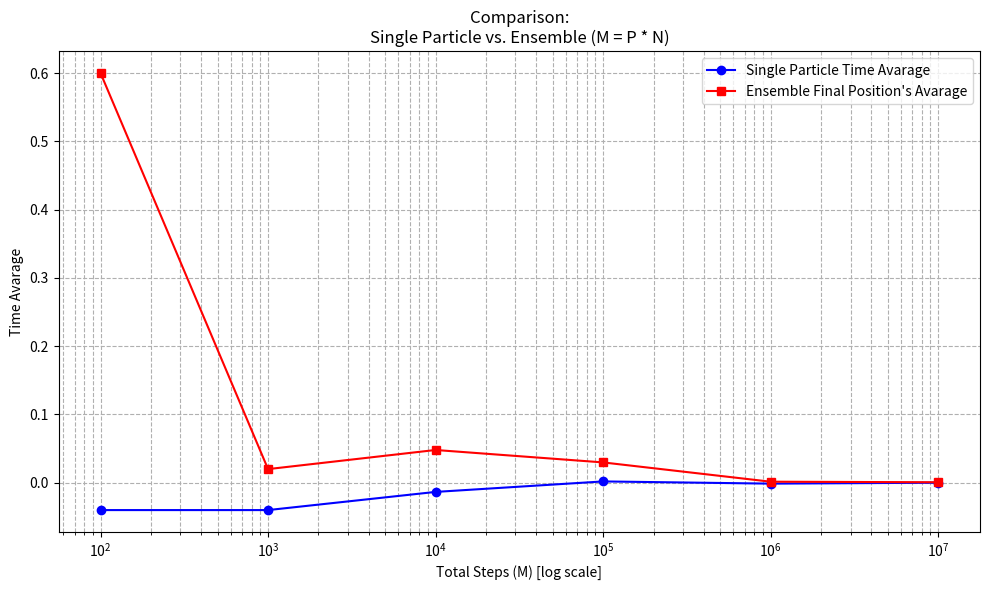
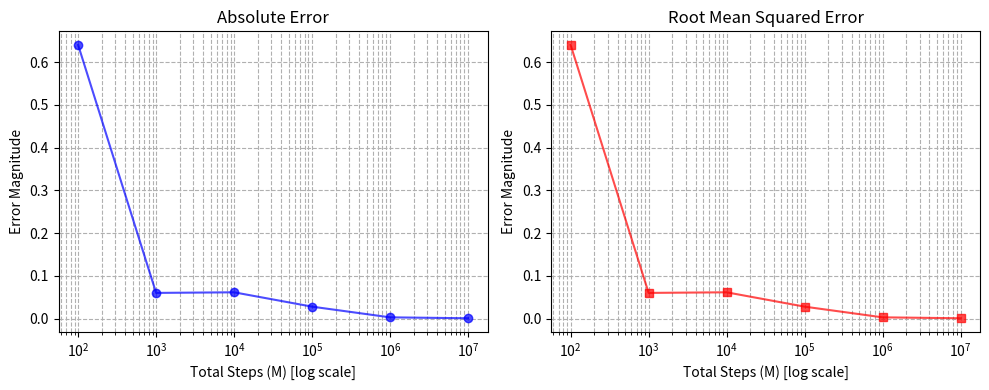

These charts were generated, in order, by the following Python code:
import numpy as np
import matplotlib.pyplot as plt

# M for single-particle random walk
M_values = [100, 1000, 10000, 100000, 1000000, 10000000]
P = 10  

single_final_tavg = []
ensemble_final_avg = []
absolute_errors = []
rmse_errors = []

# Loop different M values
for M in M_values:
   
    N = M//P  

    # Part 1: Single Particle Random Walk 
    steps_single = np.random.choice([-1, 1], size=M)
    Avarage_Time = np.mean(steps_single)
    positions_single = np.cumsum(steps_single)
    single_final_tavg.append(Avarage_Time)

    # Part 2: N-Particle Random Walk (10 steps each)
    ensemble_steps = np.random.choice([-1, 1], size=(N, P))
    final_positions = np.sum(ensemble_steps, axis=1)
    ensemble_avg = np.sum(final_positions)/N
    ensemble_final_avg.append(ensemble_avg)

    # Calculate errors
    abs_error = np.abs(Avarage_Time - ensemble_avg)
    rmse = np.sqrt((Avarage_Time - ensemble_avg)**2)  # For single trial, RMSE = absolute error
    
    absolute_errors.append(abs_error)
    rmse_errors.append(rmse)

    #Results
    print(f"M = {M}\tP = {P}\tN = {N}")
    print("  Single Particle Time Avarage:", Avarage_Time)
    print("  Avarage of Final Positions for Ensemble (N = {}, 10 steps each): {}".format(N, ensemble_avg))
    print("-" * 50)

#Plot
plt.figure(figsize=(10, 6))
plt.plot(M_values, single_final_tavg, 'bo-', label='Single Particle Time Avarage')
plt.plot(M_values, ensemble_final_avg, 'rs-', label="Ensemble Final Position's Avarage")
plt.xscale('log')
plt.xlabel('Total Steps (M) [log scale]')
plt.ylabel('Time Avarage')
plt.title('Comparison:\nSingle Particle vs. Ensemble (M = P * N)')
plt.legend()
plt.grid(True, which="both", ls="--")
plt.tight_layout()
plt.show()


# Error plots
plt.figure(figsize=(10, 4))

# Absolute Error Plot
plt.subplot(1, 2, 1)
plt.plot(M_values, absolute_errors, 'bo-', alpha=0.7)
plt.xscale('log')
plt.xlabel('Total Steps (M) [log scale]')
plt.ylabel('Error Magnitude')
plt.title('Absolute Error')
plt.grid(True, which="both", linestyle='--')

# RMSE Plot
plt.subplot(1, 2, 2)
plt.plot(M_values, rmse_errors, 'rs-', alpha=0.7)
plt.xscale('log')
plt.xlabel('Total Steps (M) [log scale]')
plt.ylabel('Error Magnitude')
plt.title('Root Mean Squared Error')
plt.grid(True, which="both", linestyle='--')

plt.tight_layout()
plt.show()

#Print final results
print("\n\nSummary Table:")
print("="*90)
print(f"{'M Value':<12} | {'Time Average':<15} | {'Ensemble Average':<18} | {'Absolute Error':<15} | {'RMSE':<15}")
print("="*90)
for M, t_avg, e_avg, abs_err, rmse in zip(M_values, single_final_tavg, 
                                         ensemble_final_avg, absolute_errors, rmse_errors):
    print(f"{M:<12} | {t_avg:<15.6f} | {e_avg:<18.6f} | {abs_err:<15.6f} | {rmse:<15.6f}")
print("="*90)
